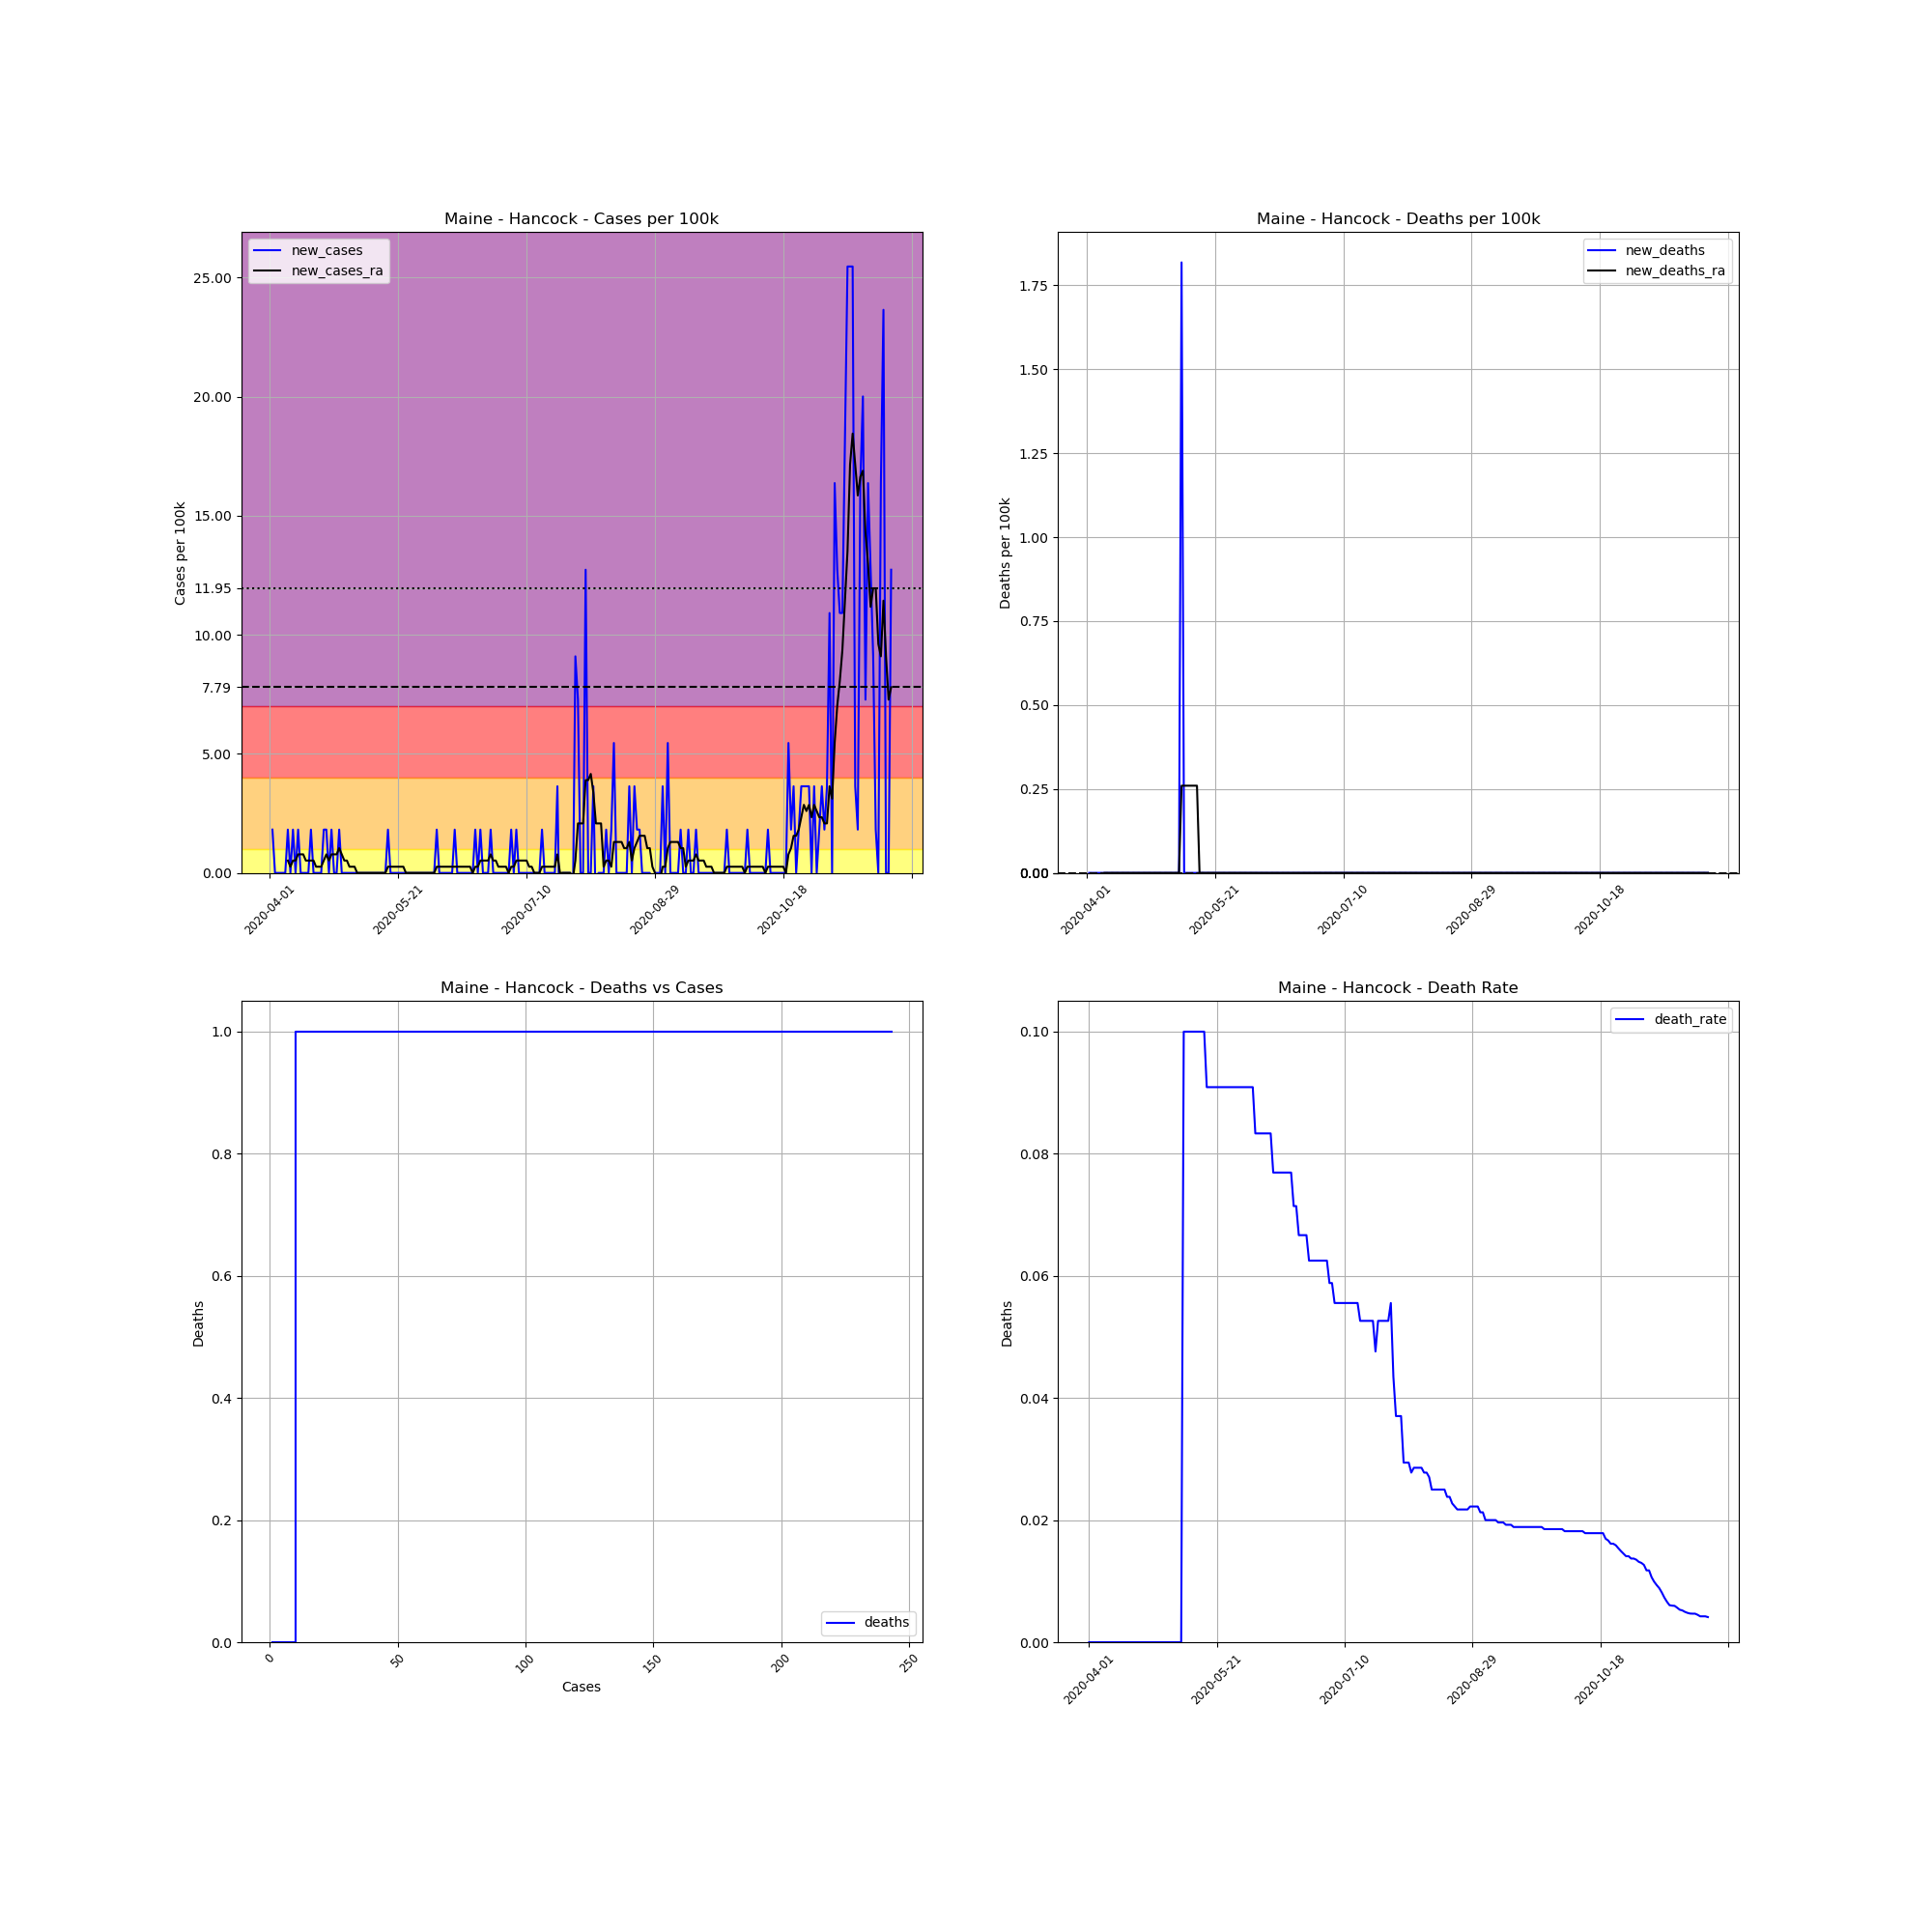

Values plotted in this chart, from the file beside it:
, date, county, state, fips, cases, deaths, COUNTY, STNAME, CTYNAME, POPESTIMATE2019, cases_per_100k, deaths_per_100k, death_rate, new_cases, new_deaths, new_cases_ra, new_deaths_ra
544246, 2020-04-01, Hancock, Maine, 23009, 1, 0.0, 9, Maine, Hancock, 54987, 1.819, 0.0, 0.0, , , , 
544247, 2020-04-02, Hancock, Maine, 23009, 2, 0.0, 9, Maine, Hancock, 54987, 3.637, 0.0, 0.0, 1.819, 0.0, , 
544248, 2020-04-03, Hancock, Maine, 23009, 2, 0.0, 9, Maine, Hancock, 54987, 3.637, 0.0, 0.0, 0.0, 0.0, , 
544249, 2020-04-04, Hancock, Maine, 23009, 2, 0.0, 9, Maine, Hancock, 54987, 3.637, 0.0, 0.0, 0.0, 0.0, , 
544250, 2020-04-05, Hancock, Maine, 23009, 2, 0.0, 9, Maine, Hancock, 54987, 3.637, 0.0, 0.0, 0.0, 0.0, , 
544251, 2020-04-06, Hancock, Maine, 23009, 2, 0.0, 9, Maine, Hancock, 54987, 3.637, 0.0, 0.0, 0.0, 0.0, , 
544252, 2020-04-07, Hancock, Maine, 23009, 2, 0.0, 9, Maine, Hancock, 54987, 3.637, 0.0, 0.0, 0.0, 0.0, , 
544253, 2020-04-08, Hancock, Maine, 23009, 3, 0.0, 9, Maine, Hancock, 54987, 5.456, 0.0, 0.0, 1.819, 0.0, 0.5196, 0.0
544254, 2020-04-09, Hancock, Maine, 23009, 3, 0.0, 9, Maine, Hancock, 54987, 5.456, 0.0, 0.0, 0.0, 0.0, 0.2598, 0.0
544255, 2020-04-10, Hancock, Maine, 23009, 4, 0.0, 9, Maine, Hancock, 54987, 7.274, 0.0, 0.0, 1.819, 0.0, 0.5196, 0.0
544256, 2020-04-11, Hancock, Maine, 23009, 4, 0.0, 9, Maine, Hancock, 54987, 7.274, 0.0, 0.0, 0.0, 0.0, 0.5196, 0.0
544257, 2020-04-12, Hancock, Maine, 23009, 5, 0.0, 9, Maine, Hancock, 54987, 9.093, 0.0, 0.0, 1.819, 0.0, 0.7794, 0.0
544258, 2020-04-13, Hancock, Maine, 23009, 5, 0.0, 9, Maine, Hancock, 54987, 9.093, 0.0, 0.0, 0.0, 0.0, 0.7794, 0.0
544259, 2020-04-14, Hancock, Maine, 23009, 5, 0.0, 9, Maine, Hancock, 54987, 9.093, 0.0, 0.0, 0.0, 0.0, 0.7794, 0.0
544260, 2020-04-15, Hancock, Maine, 23009, 5, 0.0, 9, Maine, Hancock, 54987, 9.093, 0.0, 0.0, 0.0, 0.0, 0.5196, 0.0
544261, 2020-04-16, Hancock, Maine, 23009, 5, 0.0, 9, Maine, Hancock, 54987, 9.093, 0.0, 0.0, 0.0, 0.0, 0.5196, 0.0
544262, 2020-04-17, Hancock, Maine, 23009, 6, 0.0, 9, Maine, Hancock, 54987, 10.91, 0.0, 0.0, 1.819, 0.0, 0.5196, 0.0
544263, 2020-04-18, Hancock, Maine, 23009, 6, 0.0, 9, Maine, Hancock, 54987, 10.91, 0.0, 0.0, 0.0, 0.0, 0.5196, 0.0
544264, 2020-04-19, Hancock, Maine, 23009, 6, 0.0, 9, Maine, Hancock, 54987, 10.91, 0.0, 0.0, 0.0, 0.0, 0.2598, 0.0
544265, 2020-04-20, Hancock, Maine, 23009, 6, 0.0, 9, Maine, Hancock, 54987, 10.91, 0.0, 0.0, 0.0, 0.0, 0.2598, 0.0
544266, 2020-04-21, Hancock, Maine, 23009, 6, 0.0, 9, Maine, Hancock, 54987, 10.91, 0.0, 0.0, 0.0, 0.0, 0.2598, 0.0
544267, 2020-04-22, Hancock, Maine, 23009, 7, 0.0, 9, Maine, Hancock, 54987, 12.73, 0.0, 0.0, 1.819, 0.0, 0.5196, 0.0
544268, 2020-04-23, Hancock, Maine, 23009, 8, 0.0, 9, Maine, Hancock, 54987, 14.55, 0.0, 0.0, 1.819, 0.0, 0.7794, 0.0
544269, 2020-04-24, Hancock, Maine, 23009, 8, 0.0, 9, Maine, Hancock, 54987, 14.55, 0.0, 0.0, 0.0, 0.0, 0.5196, 0.0
544270, 2020-04-25, Hancock, Maine, 23009, 9, 0.0, 9, Maine, Hancock, 54987, 16.37, 0.0, 0.0, 1.819, 0.0, 0.7794, 0.0
544271, 2020-04-26, Hancock, Maine, 23009, 9, 0.0, 9, Maine, Hancock, 54987, 16.37, 0.0, 0.0, 0.0, 0.0, 0.7794, 0.0
544272, 2020-04-27, Hancock, Maine, 23009, 9, 0.0, 9, Maine, Hancock, 54987, 16.37, 0.0, 0.0, 0.0, 0.0, 0.7794, 0.0
544273, 2020-04-28, Hancock, Maine, 23009, 10, 0.0, 9, Maine, Hancock, 54987, 18.19, 0.0, 0.0, 1.819, 0.0, 1.039, 0.0
544274, 2020-04-29, Hancock, Maine, 23009, 10, 0.0, 9, Maine, Hancock, 54987, 18.19, 0.0, 0.0, 0.0, 0.0, 0.7794, 0.0
544275, 2020-04-30, Hancock, Maine, 23009, 10, 0.0, 9, Maine, Hancock, 54987, 18.19, 0.0, 0.0, 0.0, 0.0, 0.5196, 0.0
544276, 2020-05-01, Hancock, Maine, 23009, 10, 0.0, 9, Maine, Hancock, 54987, 18.19, 0.0, 0.0, 0.0, 0.0, 0.5196, 0.0
544277, 2020-05-02, Hancock, Maine, 23009, 10, 0.0, 9, Maine, Hancock, 54987, 18.19, 0.0, 0.0, 0.0, 0.0, 0.2598, 0.0
544278, 2020-05-03, Hancock, Maine, 23009, 10, 0.0, 9, Maine, Hancock, 54987, 18.19, 0.0, 0.0, 0.0, 0.0, 0.2598, 0.0
544279, 2020-05-04, Hancock, Maine, 23009, 10, 0.0, 9, Maine, Hancock, 54987, 18.19, 0.0, 0.0, 0.0, 0.0, 0.2598, 0.0
544280, 2020-05-05, Hancock, Maine, 23009, 10, 0.0, 9, Maine, Hancock, 54987, 18.19, 0.0, 0.0, 0.0, 0.0, 0.0, 0.0
544281, 2020-05-06, Hancock, Maine, 23009, 10, 0.0, 9, Maine, Hancock, 54987, 18.19, 0.0, 0.0, 0.0, 0.0, 0.0, 0.0
544282, 2020-05-07, Hancock, Maine, 23009, 10, 0.0, 9, Maine, Hancock, 54987, 18.19, 0.0, 0.0, 0.0, 0.0, 0.0, 0.0
544283, 2020-05-08, Hancock, Maine, 23009, 10, 1.0, 9, Maine, Hancock, 54987, 18.19, 1.819, 0.1, 0.0, 1.819, 0.0, 0.2598
544284, 2020-05-09, Hancock, Maine, 23009, 10, 1.0, 9, Maine, Hancock, 54987, 18.19, 1.819, 0.1, 0.0, 0.0, 0.0, 0.2598
544285, 2020-05-10, Hancock, Maine, 23009, 10, 1.0, 9, Maine, Hancock, 54987, 18.19, 1.819, 0.1, 0.0, 0.0, 0.0, 0.2598
544286, 2020-05-11, Hancock, Maine, 23009, 10, 1.0, 9, Maine, Hancock, 54987, 18.19, 1.819, 0.1, 0.0, 0.0, 0.0, 0.2598
544287, 2020-05-12, Hancock, Maine, 23009, 10, 1.0, 9, Maine, Hancock, 54987, 18.19, 1.819, 0.1, 0.0, 0.0, 0.0, 0.2598
544288, 2020-05-13, Hancock, Maine, 23009, 10, 1.0, 9, Maine, Hancock, 54987, 18.19, 1.819, 0.1, 0.0, 0.0, 0.0, 0.2598
544289, 2020-05-14, Hancock, Maine, 23009, 10, 1.0, 9, Maine, Hancock, 54987, 18.19, 1.819, 0.1, 0.0, 0.0, 0.0, 0.2598
544290, 2020-05-15, Hancock, Maine, 23009, 10, 1.0, 9, Maine, Hancock, 54987, 18.19, 1.819, 0.1, 0.0, 0.0, 0.0, 0.0
544291, 2020-05-16, Hancock, Maine, 23009, 10, 1.0, 9, Maine, Hancock, 54987, 18.19, 1.819, 0.1, 0.0, 0.0, 0.0, 0.0
544292, 2020-05-17, Hancock, Maine, 23009, 11, 1.0, 9, Maine, Hancock, 54987, 20, 1.819, 0.09091, 1.819, 0.0, 0.2598, 0.0
544293, 2020-05-18, Hancock, Maine, 23009, 11, 1.0, 9, Maine, Hancock, 54987, 20, 1.819, 0.09091, 0.0, 0.0, 0.2598, 0.0
544294, 2020-05-19, Hancock, Maine, 23009, 11, 1.0, 9, Maine, Hancock, 54987, 20, 1.819, 0.09091, 0.0, 0.0, 0.2598, 0.0
544295, 2020-05-20, Hancock, Maine, 23009, 11, 1.0, 9, Maine, Hancock, 54987, 20, 1.819, 0.09091, 0.0, 0.0, 0.2598, 0.0
544296, 2020-05-21, Hancock, Maine, 23009, 11, 1.0, 9, Maine, Hancock, 54987, 20, 1.819, 0.09091, 0.0, 0.0, 0.2598, 0.0
544297, 2020-05-22, Hancock, Maine, 23009, 11, 1.0, 9, Maine, Hancock, 54987, 20, 1.819, 0.09091, 0.0, 0.0, 0.2598, 0.0
544298, 2020-05-23, Hancock, Maine, 23009, 11, 1.0, 9, Maine, Hancock, 54987, 20, 1.819, 0.09091, 0.0, 0.0, 0.2598, 0.0
544299, 2020-05-24, Hancock, Maine, 23009, 11, 1.0, 9, Maine, Hancock, 54987, 20, 1.819, 0.09091, 0.0, 0.0, 0.0, 0.0
544300, 2020-05-25, Hancock, Maine, 23009, 11, 1.0, 9, Maine, Hancock, 54987, 20, 1.819, 0.09091, 0.0, 0.0, 0.0, 0.0
544301, 2020-05-26, Hancock, Maine, 23009, 11, 1.0, 9, Maine, Hancock, 54987, 20, 1.819, 0.09091, 0.0, 0.0, 0.0, 0.0
544302, 2020-05-27, Hancock, Maine, 23009, 11, 1.0, 9, Maine, Hancock, 54987, 20, 1.819, 0.09091, 0.0, 0.0, 0.0, 0.0
544303, 2020-05-28, Hancock, Maine, 23009, 11, 1.0, 9, Maine, Hancock, 54987, 20, 1.819, 0.09091, 0.0, 0.0, 0.0, 0.0
544304, 2020-05-29, Hancock, Maine, 23009, 11, 1.0, 9, Maine, Hancock, 54987, 20, 1.819, 0.09091, 0.0, 0.0, 0.0, 0.0
544305, 2020-05-30, Hancock, Maine, 23009, 11, 1.0, 9, Maine, Hancock, 54987, 20, 1.819, 0.09091, 0.0, 0.0, 0.0, 0.0
... 183 more rows
